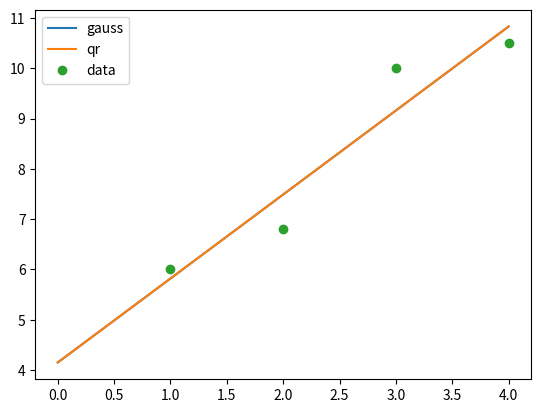

The matplotlib source for this figure:
import numpy as np
import matplotlib.pyplot as plt

##############################
# Definitionen               #
##############################

plot = True
plot_range = np.linspace(0, 4, 100)

##############################
# f(x) = ax + b              #
#   -> f1(x) = x             #
#   -> f2(x) = 1             #
##############################

data = np.array([
    [1., 6.],
    [2., 6.8],
    [3., 10.],
    [4., 10.5],
])

funcs = [
    lambda x: x,
    lambda x: np.ones(len(x)),
]

lin_x = lambda x: x
lin_y = lambda y: y

def evaluate(l, x):
    return l[0] * x + l[1]

##################################################################
# f(x) = ae^{bx}                                                 #
# log(f(x)) = log(ae^{bx}) = log(a) + log(e^{bx}) = log(a) + bx  #
#   -> f1(x) = 1                                                 #
#   -> f2(x) = x                                                 #
##################################################################

# data = np.array([
#     [0., 3.],
#     [1., 1.],
#     [2., 0.5],
#     [3., 0.2],
#     [4., 0.05],
# ])

# funcs = [
#     lambda x: [1 for _ in x],
#     lambda x: x,
# ]

# lin_x = lambda x: x
# lin_y = lambda y: np.log(y)

# def evaluate(l, x):
#     return np.exp(l[0]) * np.exp(l[1] * x)

####################################
# f(x) = ae^x + b                  #
# f(x) = a * e^ln(x) + b = ax + b  #
#   -> f1(x) = x                   #
#   -> f2(x) = 1                   #
####################################
# TODO: something is wrong here

# data = np.array([
#     # [0., 6.],
#     [1., 12.],
#     [2., 30.],
#     [3., 80.],
#     [4., 140.],
# ], dtype=np.float64)

# funcs = [
#     lambda x: x,
#     lambda x: [1 for _ in x],
# ]

# lin_x = lambda x: np.log(x)
# lin_y = lambda y: y

# def evaluate(l, x):
#     return l[0] * np.exp(x) + l[1]

##############################
# Lineare Ausgleichsrechnung #
##############################

def solve_gauss(A, b):
    return np.linalg.solve(np.dot(A.T, A), np.dot(A.T, b))

def solve_qr(A, b):
    q, r = np.linalg.qr(A)
    rl = np.dot(q.T, b)
    return np.linalg.solve(r, rl)

solvers = {
    "gauss": solve_gauss,
    "qr": solve_qr,
}

x = data[:, 0]
y = data[:, 1]

A = np.column_stack([ f(lin_x(x)) for f in funcs ])

eq = A.T @ A
res = A.T @ lin_y(y)

for name, solver in solvers.items():
    print(f"solver: {name}")

    l = solver(eq, res)
    print(f"  lambda = {l}")

    err = np.linalg.norm(np.dot(A, l) - lin_y(y))
    print(f"  error = {err}")
    print()

    if plot:
        plt.plot(plot_range, evaluate(l, plot_range), label=name)

##############################
# Plot                       #
##############################

if plot:
    plt.plot(data[:, 0], data[:, 1], "o", label="data")
    plt.legend()
    plt.show()
